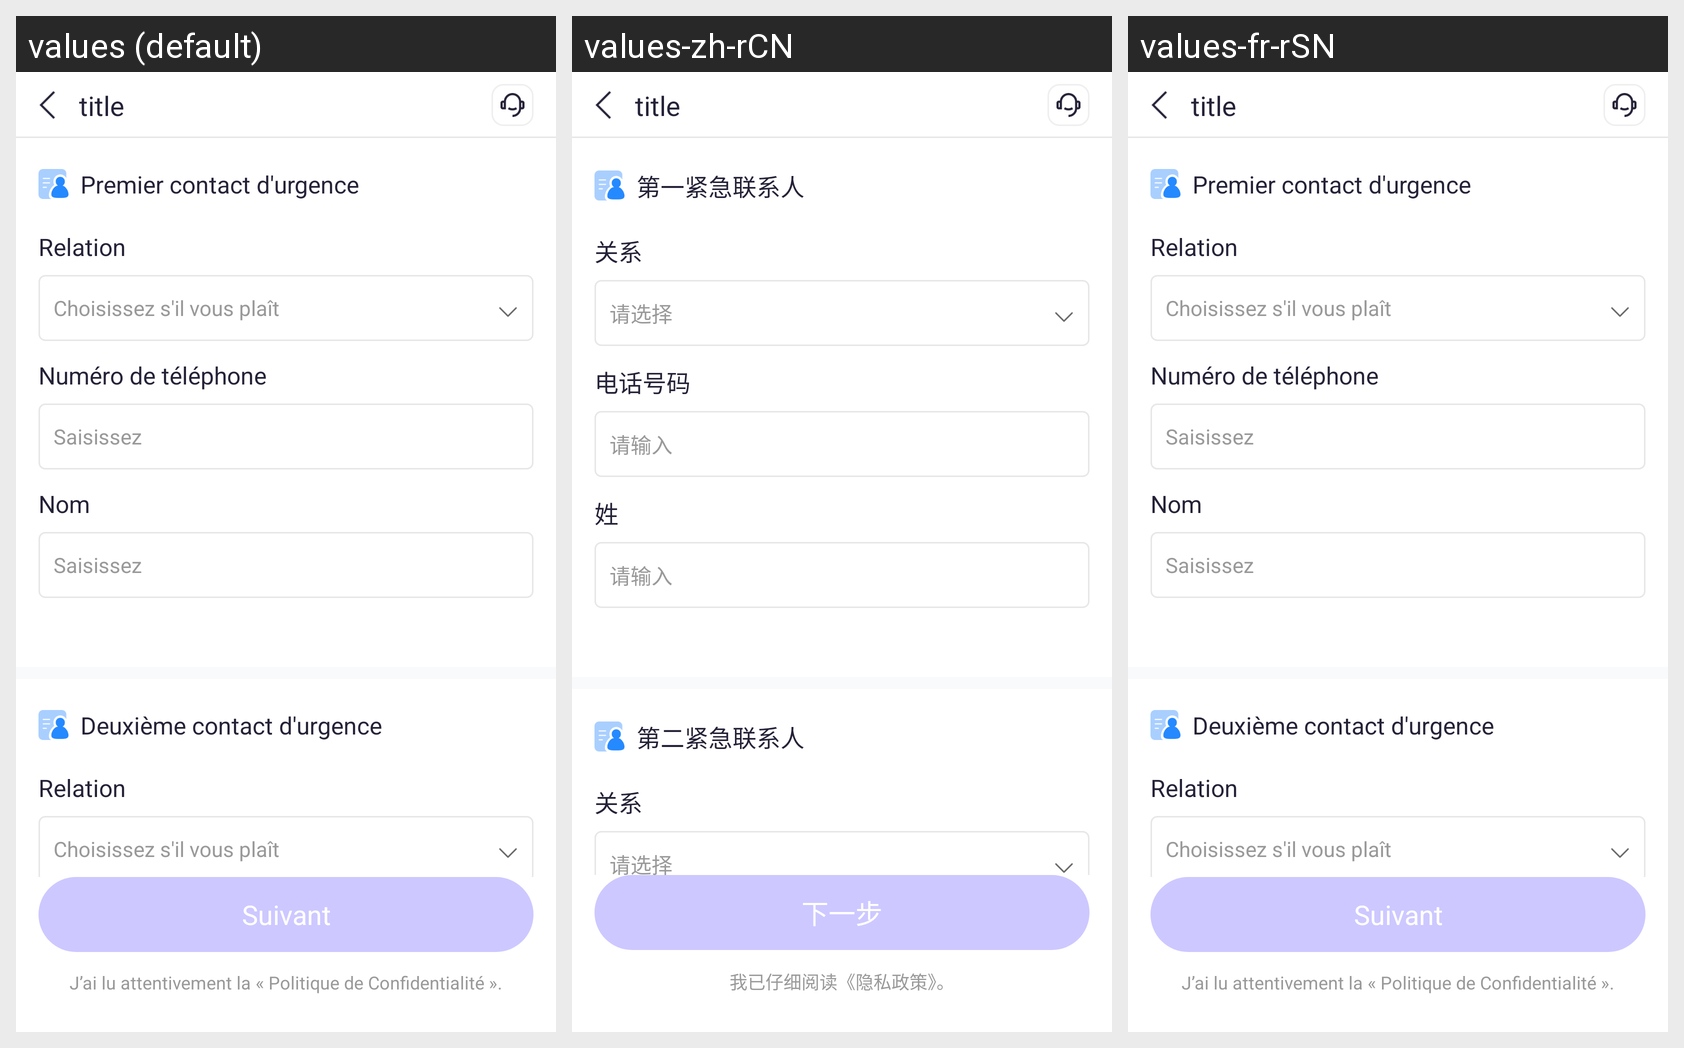

For this localized Android screen grid, give each drawn string resource with its value in every locale shown.
Android screen res/layout/activity_input_contact_information.xml rendered under 3 locales, left to right: values (default), values-zh-rCN, values-fr-rSN. Device: Nexus 5 (rendered at 1080×1920; each locale shown at half size, 540×960, under a caption strip naming it); theme Theme.FleursPret.
Strings drawn on this screen, with the default value and each locale's value (text and hints the layout hard-codes, and strings that could not be matched under every locale, appear in the picture but are not listed):

text_premier_contact_d_urgence
  values: Premier contact d'urgence
  values-zh-rCN: 第一紧急联系人
  values-fr-rSN: Premier contact d'urgence

text_deuxi_me_contact_d_urgence
  values: Deuxième contact d'urgence
  values-zh-rCN: 第二紧急联系人
  values-fr-rSN: Deuxième contact d'urgence

text_suivant
  values: Suivant
  values-zh-rCN: 下一步
  values-fr-rSN: Suivant

text_read_privacy_policy_guide
  values: J’ai lu attentivement la « Politique de Confidentialité ».
  values-zh-rCN: 我已仔细阅读《隐私政策》。
  values-fr-rSN: J’ai lu attentivement la « Politique de Confidentialité ».

text_relation
  values: Relation
  values-zh-rCN: 关系
  values-fr-rSN: Relation

text_choisissez_s_il_vous_pla_t
  values: Choisissez s'il vous plaît
  values-zh-rCN: 请选择
  values-fr-rSN: Choisissez s'il vous plaît

text_num_ro_de_t_l_phone
  values: Numéro de téléphone
  values-zh-rCN: 电话号码
  values-fr-rSN: Numéro de téléphone

text_saisissez
  values: Saisissez
  values-zh-rCN: 请输入
  values-fr-rSN: Saisissez

text_nom
  values: Nom
  values-zh-rCN: 姓
  values-fr-rSN: Nom
